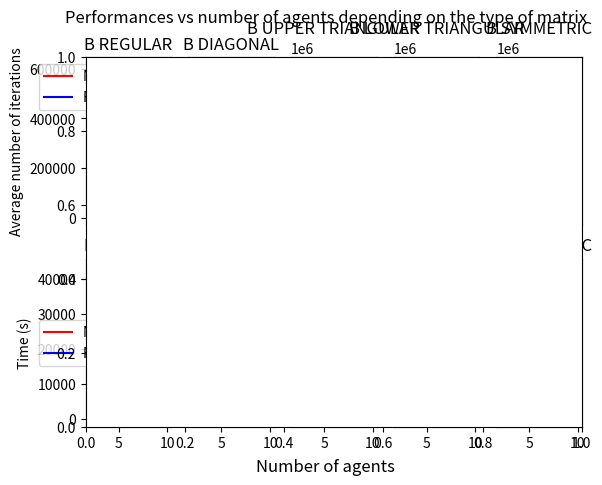

Reproduce this figure in Python.
import matplotlib.pyplot as plt
import numpy as np


# ITERATIONS
regIterThreads = [157,350,2571,20464,54117,76610,15804,614895,77896]
regIterRpi = [126.5,265,1891,15284.2,43151.83,61298.28,13028.75,313370.44,62296.8]
diagIterThreads = [36,61,85,109,133,159,182,207,228]
diagIterRpi = [36,49,78.5,92.4,115,128.86,160.5,180.44,209.2]
upTriIterThreads = [593,1000,1400,4719,5352581,7229291,7229291,7229291,7229291]
upTriIterRpi = [455,778,1121.25,3673.6,199658.17,884096.43,884096.43,884096.43,884096.43]
lowTriIterThreads = [385,726,1484,4688,3574078,3574078,3574078,3574078,3574078]
lowTriIterRpi = [299,567.33,1178.5,3510.6,589843,589843,589843,589843,589843]
symIterThreads = [205,344,54170,1378,3888,185685,1959263,196547,257104]
symIterRpi = [163.5,269.67,40011.5,1040.4,3037.5,150946.86,150946.86,150946.86,150946.86]

# TIME
regTimeThreads = [0.02408,0.10595,1.18637,12.82801,42.84611,75.85396,18.62617,2835.893,394.867]
regTimeRpi = [3.351,11.797,124.232,1244.566,4541.231,6927.379,1715.195,43484.358,9846.849]
diagTimeThreads = [0.00698,0.02083,0.04488,0.0734,0.10785,0.1518,0.20711,0.28476,0.3682]
diagTimeRpi = [2.42,3.572,6.487,10.514,14.594,17.609,25.942,34.017,45.019]
upTriTimeThreads = [0.08028,0.28124,0.64003,3.03326,10889.80274,63595.1072,63595.1072,63595.1072,63595.1072]
upTriTimeRpi = [13.327,37.56,80.727,342.217,19630.943,94129.2,94129.2,94129.2,94129.2]
lowTriTimeThreads = [0.06029,0.21642,0.68543,2.99773,2819.98782,2819.98782,2819.98782,2819.98782,2819.98782]
lowTriTimeRpi = [9.895,26.209,75.877,300.323,48548.527,48548.527,48548.527,48548.527,48548.527]
symTimeThreads = [0.03296,0.1062,24.79105,0.87391,3.19442,181.87793,2331.1549,275.92817,412.54821]
symTimeRpi = [7.475,14.901,2388.221,93.796,303.122,15827.681,15827.681,15827.681,15827.681]



# PLOT results for each matrix
x = np.arange(2,11)
fig, axs = plt.subplots(2,5,sharex=True)
fig.suptitle("Performances vs number of agents depending on the type of matrix")
fig.supxlabel("Number of agents")

axs[0,0].plot(x, regIterThreads, color='red', label="Multithread")
axs[0,0].plot(x, regIterRpi, color='blue', label="RPi")

axs[0,0].legend()
axs[0,0].set_ylabel("Average number of iterations")
axs[0,0].set_title("B REGULAR")


axs[0,1].plot(x, diagIterThreads, color='red', label="Multithread")
axs[0,1].plot(x, diagIterRpi, color='blue', label="RPi")

axs[0,1].legend()
axs[0,1].set_title("B DIAGONAL")


axs[0,2].plot(x, upTriIterThreads, color='red', label="Multithread")
axs[0,2].plot(x, upTriIterRpi, color='blue', label="RPi")
axs[0,2].scatter([7,7],[7229291,884096.43],c="black",marker="x", label="Last measurement")

axs[0,2].legend()
axs[0,2].set_title("B UPPER TRIANGULAR")


axs[0,3].plot(x, lowTriIterThreads, color='red', label="Multithread")
axs[0,3].plot(x, lowTriIterRpi, color='blue', label="RPi")
axs[0,3].scatter([6,6],[3574078,589843],c="black",marker="x", label="Last measurement")

axs[0,3].legend()
axs[0,3].set_title("B LOWER TRIANGULAR")


axs[0,4].plot(x, symIterThreads, color='red', label="Multithread")
axs[0,4].plot(x, symIterRpi, color='blue', label="RPi")
axs[0,4].scatter([7],[150946.86],c="black",marker="x", label="Last measurement")

axs[0,4].legend()
axs[0,4].set_title("B SYMMETRIC")




axs[1,0].plot(x, regTimeThreads, color='red', label="Multithread")
axs[1,0].plot(x, regTimeRpi, color='blue', label="RPi")

axs[1,0].legend()
axs[1,0].set_ylabel("Time (s)")
axs[1,0].set_title("B REGULAR")


axs[1,1].plot(x, diagTimeThreads, color='red', label="Multithread")
axs[1,1].plot(x, diagTimeRpi, color='blue', label="RPi")

axs[1,1].legend()
axs[1,1].set_title("B DIAGONAL")


axs[1,2].plot(x, upTriTimeThreads, color='red', label="Multithread")
axs[1,2].plot(x, upTriTimeRpi, color='blue', label="RPi")
axs[1,2].scatter([7,7],[63595.1072,94129.2],c="black",marker="x", label="Last measurement")

axs[1,2].legend()
axs[1,2].set_title("B UPPER TRIANGULAR")


axs[1,3].plot(x, lowTriTimeThreads, color='red', label="Multithread")
axs[1,3].plot(x, lowTriTimeRpi, color='blue', label="RPi")
axs[1,3].scatter([6,6],[2819.98782,48548.527],c="black",marker="x", label="Last measurement")

axs[1,3].legend()
axs[1,3].set_title("B LOWER TRIANGULAR")


axs[1,4].plot(x, symTimeThreads, color='red', label="Multithread")
axs[1,4].plot(x, symTimeRpi, color='blue', label="RPi")
axs[1,4].scatter([7],[15827.681],c="black",marker="x", label="Last measurement")

axs[1,4].legend()
axs[1,4].set_title("B SYMMETRIC")



plt.show()



# plot the results for every matrix all together
plt.subplot()



# PLOT RATIO ?
# plt.subplot(121)
# ratioIterReg = [i/j for i,j in zip(regIterThreads, regIterRpi)]
# ratioIterDiag = [i/j for i,j in zip(diagIterThreads, diagIterRpi)]
# ratioIterUpTri = [i/j for i,j in zip(upTriIterThreads, upTriIterRpi)]
# ratioIterLowTri = [i/j for i,j in zip(lowTriIterThreads, lowTriIterRpi)]
# ratioIterSym = [i/j for i,j in zip(symIterThreads, symIterRpi)]
# plt.plot(x, ratioIterReg, label="B regular")
# plt.plot(x, ratioIterDiag, label="B diagonal")
# plt.plot(x, ratioIterUpTri, label="B upper triangular")
# plt.plot(x, ratioIterLowTri, label="B lower triangular")
# plt.plot(x, ratioIterSym, label="B symmetric")
# plt.xlabel("Number of agents")
# plt.ylabel("nbIterationsMultithread/nbIterationsRPi")
# plt.title("Number of iterations ratio multithread to RPi")
# plt.legend()

# plt.subplot(122)
# ratioTimeReg = [i/j for i,j in zip(regTimeThreads, regTimeRpi)]
# ratioTimeDiag = [i/j for i,j in zip(diagTimeThreads, diagTimeRpi)]
# ratioTimeUpTri = [i/j for i,j in zip(upTriTimeThreads, upTriTimeRpi)]
# ratioTimeLowTri = [i/j for i,j in zip(lowTriTimeThreads, lowTriTimeRpi)]
# ratioTimeSym = [i/j for i,j in zip(symTimeThreads, symTimeRpi)]
# plt.plot(x, ratioTimeReg, label="B regular")
# plt.plot(x, ratioTimeDiag, label="B diagonal")
# plt.plot(x, ratioTimeUpTri, label="B upper triangular")
# plt.plot(x, ratioTimeLowTri, label="B lower triangular")
# plt.plot(x, ratioTimeSym, label="B symmetric")
# plt.xlabel("Number of agents")
# plt.ylabel("timeMultithread/timeRpi")
# plt.title("Time ratio multithread to RPi")
# plt.legend()

# plt.show()